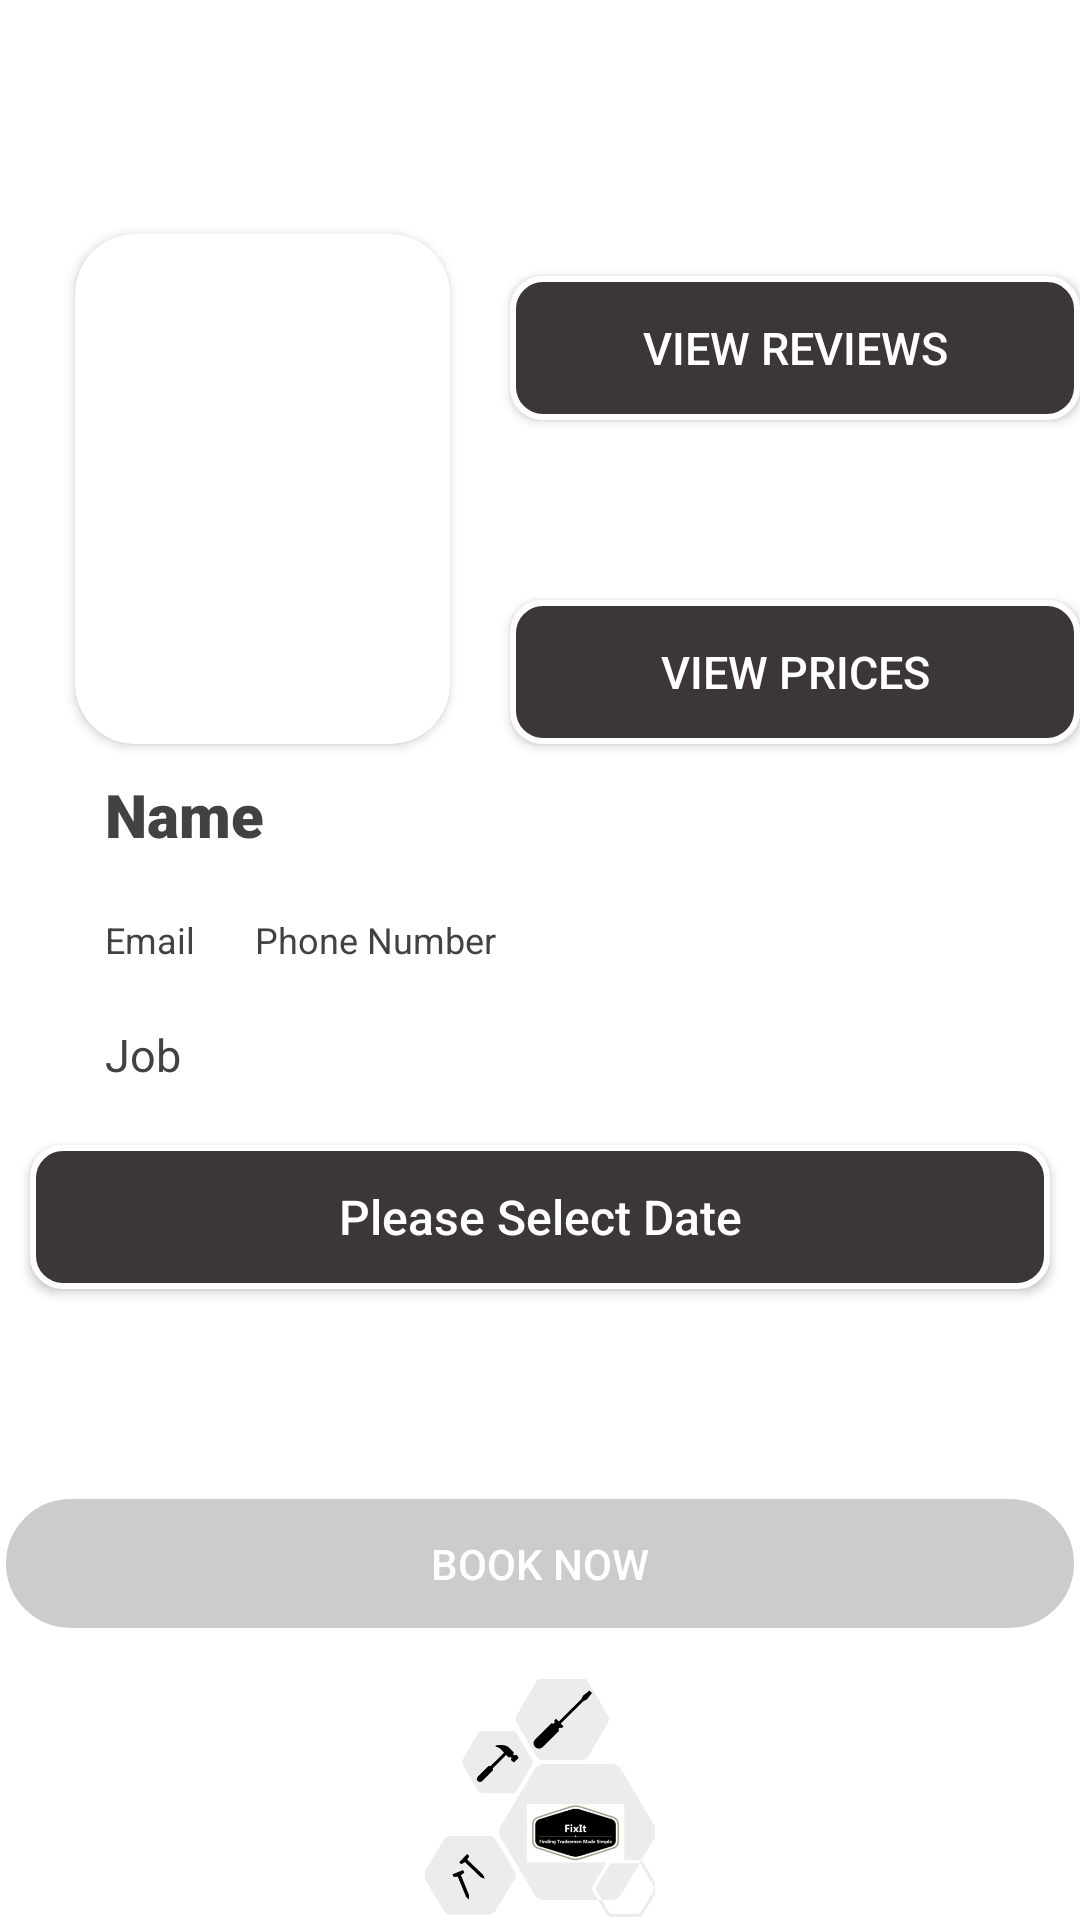

Produce the Android XML layout that renders to this screen, including the resource entries it uses.
<!-- AndroidManifest.xml: application theme Theme.FixItFYP -->
<!-- res/layout/activity_product_details.xml -->
<?xml version="1.0" encoding="utf-8"?>
<RelativeLayout xmlns:android="http://schemas.android.com/apk/res/android"
    xmlns:app="http://schemas.android.com/apk/res-auto"
    xmlns:tools="http://schemas.android.com/tools"
    android:layout_width="match_parent"
    android:layout_height="match_parent"
    android:background="@color/white"
    tools:context=".ProductDetailsActivity">

    <androidx.cardview.widget.CardView
        android:layout_width="125dp"
        android:id="@+id/cardviewImage"
        android:layout_height="170dp"
        android:layout_marginTop="20dp"
        android:layout_marginLeft="25dp"
        android:layout_below="@id/btnClose"
        app:cardCornerRadius="20dp">

        <ImageView
            android:id="@+id/trade_profile_image"
            android:layout_width="match_parent"
            android:layout_height="match_parent"
            android:src="@drawable/ic__person_logo" />
    </androidx.cardview.widget.CardView>

    <TextView
        android:layout_width="wrap_content"
        android:layout_height="wrap_content"
        android:text="UserName"
        android:layout_toRightOf="@id/Prices"
        android:id="@+id/loggedinUser"
        android:textColor="@color/cardview_dark_background"
        android:textSize="10sp"
        android:gravity="left"
        android:layout_margin="10dp"
        android:visibility="invisible"/>

    <TextView
        android:id="@+id/product_name_details"
        android:layout_width="wrap_content"
        android:layout_height="wrap_content"
        android:layout_below="@id/cardviewImage"
        android:layout_marginStart="10dp"
        android:layout_marginLeft="10dp"
        android:layout_marginTop="10dp"
        android:layout_marginEnd="10dp"
        android:layout_marginRight="10dp"
        android:layout_marginBottom="10dp"
        android:paddingLeft="25dp"
        android:fontFamily="sans-serif-black"
        android:gravity="right"
        android:text="Name"
        android:textColor="@color/cardview_dark_background"
        android:textSize="20sp" />

    <Button
        android:id="@+id/Prices"
        android:layout_marginTop="60dp"
        android:layout_marginLeft="20dp"
        android:layout_width="match_parent"
        android:layout_height="wrap_content"
        android:layout_centerHorizontal="true"
        android:layout_toRightOf="@id/cardviewImage"
        android:layout_above="@id/product_name_details"
        android:background="@drawable/button_date"
        android:clickable="true"
        android:text="View Prices"
        android:textColor="@color/white"
        android:textSize="15sp">
    </Button>

    <Button
        android:id="@+id/viewReviews"
        android:layout_marginLeft="20dp"
        android:layout_width="match_parent"
        android:layout_height="wrap_content"
        android:layout_centerHorizontal="true"
        android:layout_toRightOf="@id/cardviewImage"
        android:layout_above="@id/Prices"
        android:background="@drawable/button_date"
        android:clickable="true"
        android:text="View Reviews"
        android:textColor="@color/white"
        android:textSize="15sp">
    </Button>

    <TextView
        android:layout_width="wrap_content"
        android:layout_height="wrap_content"
        android:layout_below="@id/product_name_details"
        android:id="@+id/product_details_description"
        android:text="Email"
        android:textColor="@color/cardview_dark_background"
        android:textSize="12sp"
        android:paddingLeft="25dp"
        android:gravity="center"
        android:layout_margin="10dp"/>

    <TextView
        android:layout_width="wrap_content"
        android:layout_height="wrap_content"
        android:layout_below="@+id/product_details_description"
        android:id="@+id/product_details_job"
        android:text="Job"
        android:textColor="@color/cardview_dark_background"
        android:textSize="15sp"
        android:paddingLeft="25dp"
        android:gravity="right"
        android:layout_margin="10dp"/>

    <TextView
        android:layout_width="wrap_content"
        android:layout_height="wrap_content"
        android:layout_below="@id/product_name_details"
        android:id="@+id/product_details_phone"
        android:layout_toRightOf="@id/product_details_description"
        android:text="Phone Number"
        android:textColor="@color/cardview_dark_background"
        android:textSize="12sp"
        android:gravity="center"
        android:layout_margin="10dp"/>


    <Button
        android:layout_width="match_parent"
        android:layout_height="wrap_content"
        android:hint="Please Select Date"
        android:background="@drawable/button_date"
        android:layout_below="@id/product_details_job"
        android:id="@+id/datePickerButton"
        android:textColorHint="@color/white"
        android:inputType="date"
        android:textColor="@color/white"
        android:textSize="16sp"
        android:layout_centerHorizontal="true"
        android:layout_margin="10dp"
        android:onClick="openDatePicker"/>

    <ProgressBar
        android:layout_width="wrap_content"
        android:layout_height="wrap_content"
        android:layout_centerHorizontal="true"
        android:layout_below="@id/datePickerButton"
        android:id="@+id/loadingBar"
        android:visibility="invisible"
        android:indeterminateTint="@color/white">
    </ProgressBar>

    <Button
        android:id="@+id/btnBook"
        android:layout_width="match_parent"
        android:layout_height="47dp"
        android:layout_below="@id/loadingBar"
        android:layout_marginTop="10dp"
        android:background="@drawable/custom_buttons"
        android:enabled="false"
        android:layout_centerHorizontal="true"
        android:text="Book Now"
        android:textColor="@color/white" />

    <Button
        android:id="@+id/btnClose"
        android:layout_width="wrap_content"
        android:layout_height="wrap_content"
        android:layout_marginTop="10dp"
        android:background="@drawable/ic_close"
        android:enabled="true"
        android:layout_centerHorizontal="true" />

    <ImageView
        android:layout_width="match_parent"
        android:layout_marginTop="15dp"
        android:layout_height="130dp"
        android:layout_below="@id/btnBook"
        android:src="@drawable/backgroundsample"/>

</RelativeLayout>
<!-- resources referenced by this layout -->
<resources>
  <color name="white">#FFFFFF</color>
  <!-- drawable backgroundsample: png bitmap (drawable, 22926 bytes) -->
  <!-- drawable button_date (drawable-v24) -->
  <?xml version="1.0" encoding="utf-8"?>
  <shape xmlns:android="http://schemas.android.com/apk/res/android">
  
      <corners android:radius="10dp"/>
  
      <solid android:color="#3C3636"/>
  
      <padding
          android:bottom="7dp"
          android:top="7dp"
          android:right="7dp"
          android:left="7dp"/>
      <stroke
          android:width="2dp"
          android:color="@color/white"/>
  </shape>
  <!-- drawable custom_buttons (drawable) -->
  <?xml version="1.0" encoding="utf-8"?>
  <selector xmlns:android="http://schemas.android.com/apk/res/android">
      <item
          android:state_enabled="true"
          android:drawable="@drawable/button_enabled"/>
      <item
          android:state_enabled="false"
          android:drawable="@drawable/button_disabled"/>
  
  
  </selector>
  <style name="Theme.FixItFYP" parent="Theme.AppCompat.DayNight.NoActionBar">
          
          <item name="colorPrimary">@color/grey</item>
          <item name="colorPrimaryVariant">@color/black</item>
          <item name="colorOnPrimary">@color/white</item>
          
          <item name="colorSecondary">@color/grey</item>
          <item name="colorSecondaryVariant">@color/black</item>
          <item name="colorOnSecondary">@color/black</item>
          
          <item name="android:statusBarColor" tools:targetApi="l">?attr/colorPrimaryVariant</item>
          
      </style>
  <!-- drawable button_enabled (drawable) -->
  <?xml version="1.0" encoding="utf-8"?>
  <shape xmlns:android="http://schemas.android.com/apk/res/android">
  
      <corners android:radius="30dp"/>
  
      <solid android:color="#191716"/>
  
      <padding
          android:bottom="7dp"
          android:top="7dp"
          android:right="7dp"
          android:left="7dp"/>
      <stroke
          android:width="2dp"
          android:color="@color/white"/>
  </shape>
  <!-- drawable button_disabled (drawable) -->
  <?xml version="1.0" encoding="utf-8"?>
  <shape xmlns:android="http://schemas.android.com/apk/res/android">
  
      <corners android:radius="30dp"/>
  
      <solid android:color="#cccccc"/>
  
      <padding
          android:bottom="7dp"
          android:top="7dp"
          android:right="7dp"
          android:left="7dp"/>
      <stroke
          android:width="2dp"
          android:color="@color/white"/>
  </shape>
  <color name="grey">#B8B894</color>
  <color name="black">#FF000000</color>
</resources>
